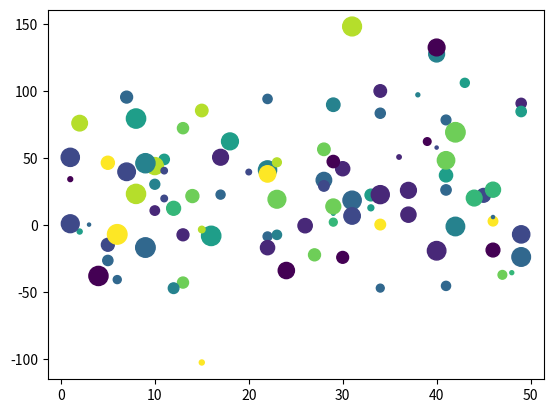

The script that saved this image:
import matplotlib.pyplot as plt
import numpy as np

num_on_point=100
x=np.random.randint(0,50, num_on_point)
y=x+50*np.random.randn(num_on_point)
sizes=np.random.randint(0,200,num_on_point)
colors=np.random.randint(0,10,num_on_point)
plt.scatter(x,y,s=sizes,c=colors)
plt.show()